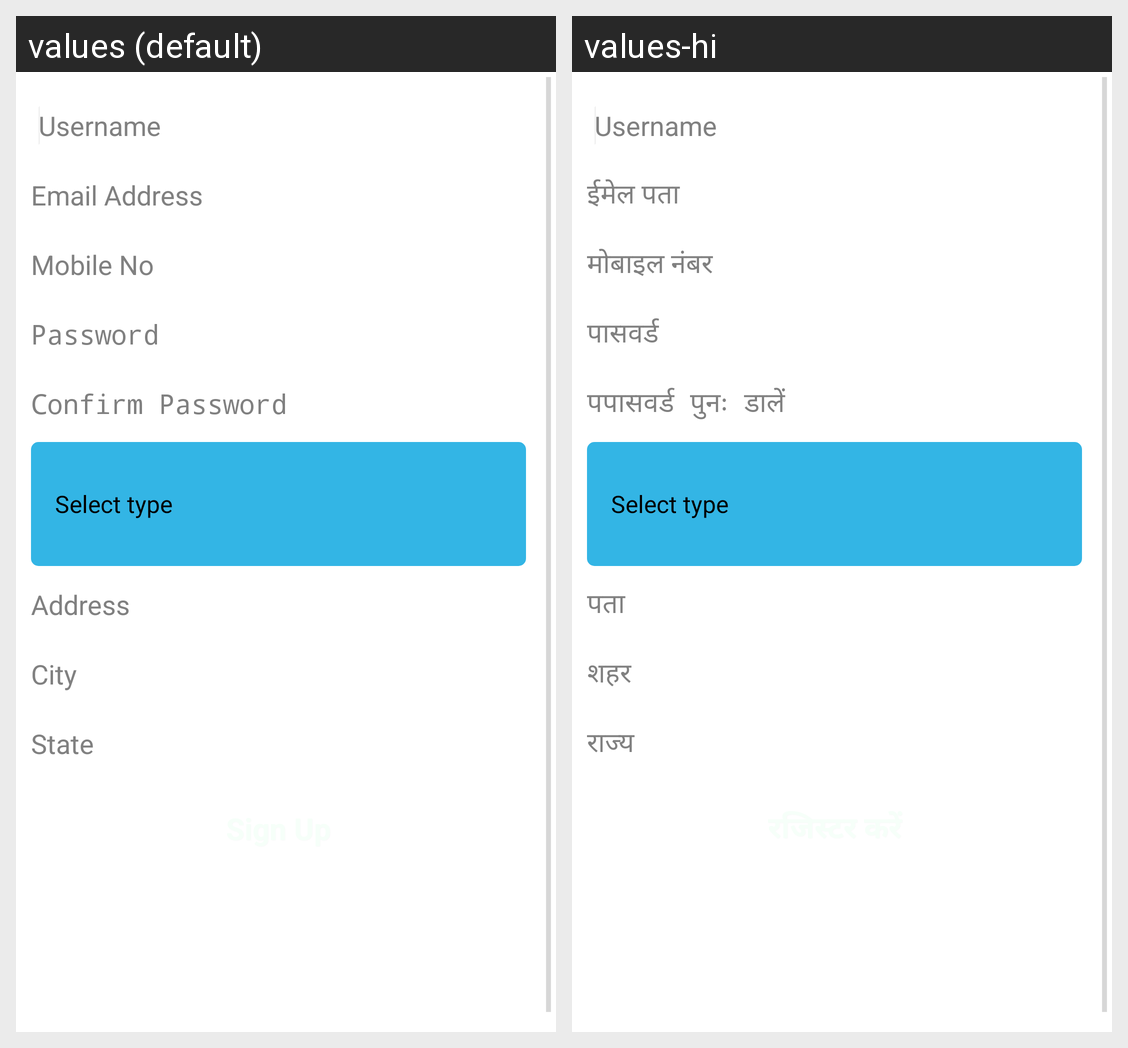

Strings drawn on this Android screen and how each of the app's shown locales translates them:
Android screen res/layout/signupform.xml rendered under 2 locales, left to right: values (default), values-hi. Device: Nexus 5 (rendered at 1080×1920; each locale shown at half size, 540×960, under a caption strip naming it); theme AppTheme.
Strings drawn on this screen, with the default value and each locale's value (text and hints the layout hard-codes, and strings that could not be matched under every locale, appear in the picture but are not listed):

LBL_EMAIL_ADDRESS
  values: Email Address
  values-hi: ईमेल पता

LBL_MOBILE_NO
  values: Mobile No
  values-hi: मोबाइल नंबर

LBL_PASSWORD
  values: Password
  values-hi: पासवर्ड

LBL_CONFIRM_PASSWORD
  values: Confirm Password
  values-hi: पपासवर्ड पुनः डालें

LBL_ADDRESS
  values: Address
  values-hi: पता

LBL_CITY
  values: City
  values-hi: शहर

LBL_STATE
  values: State
  values-hi: राज्य
